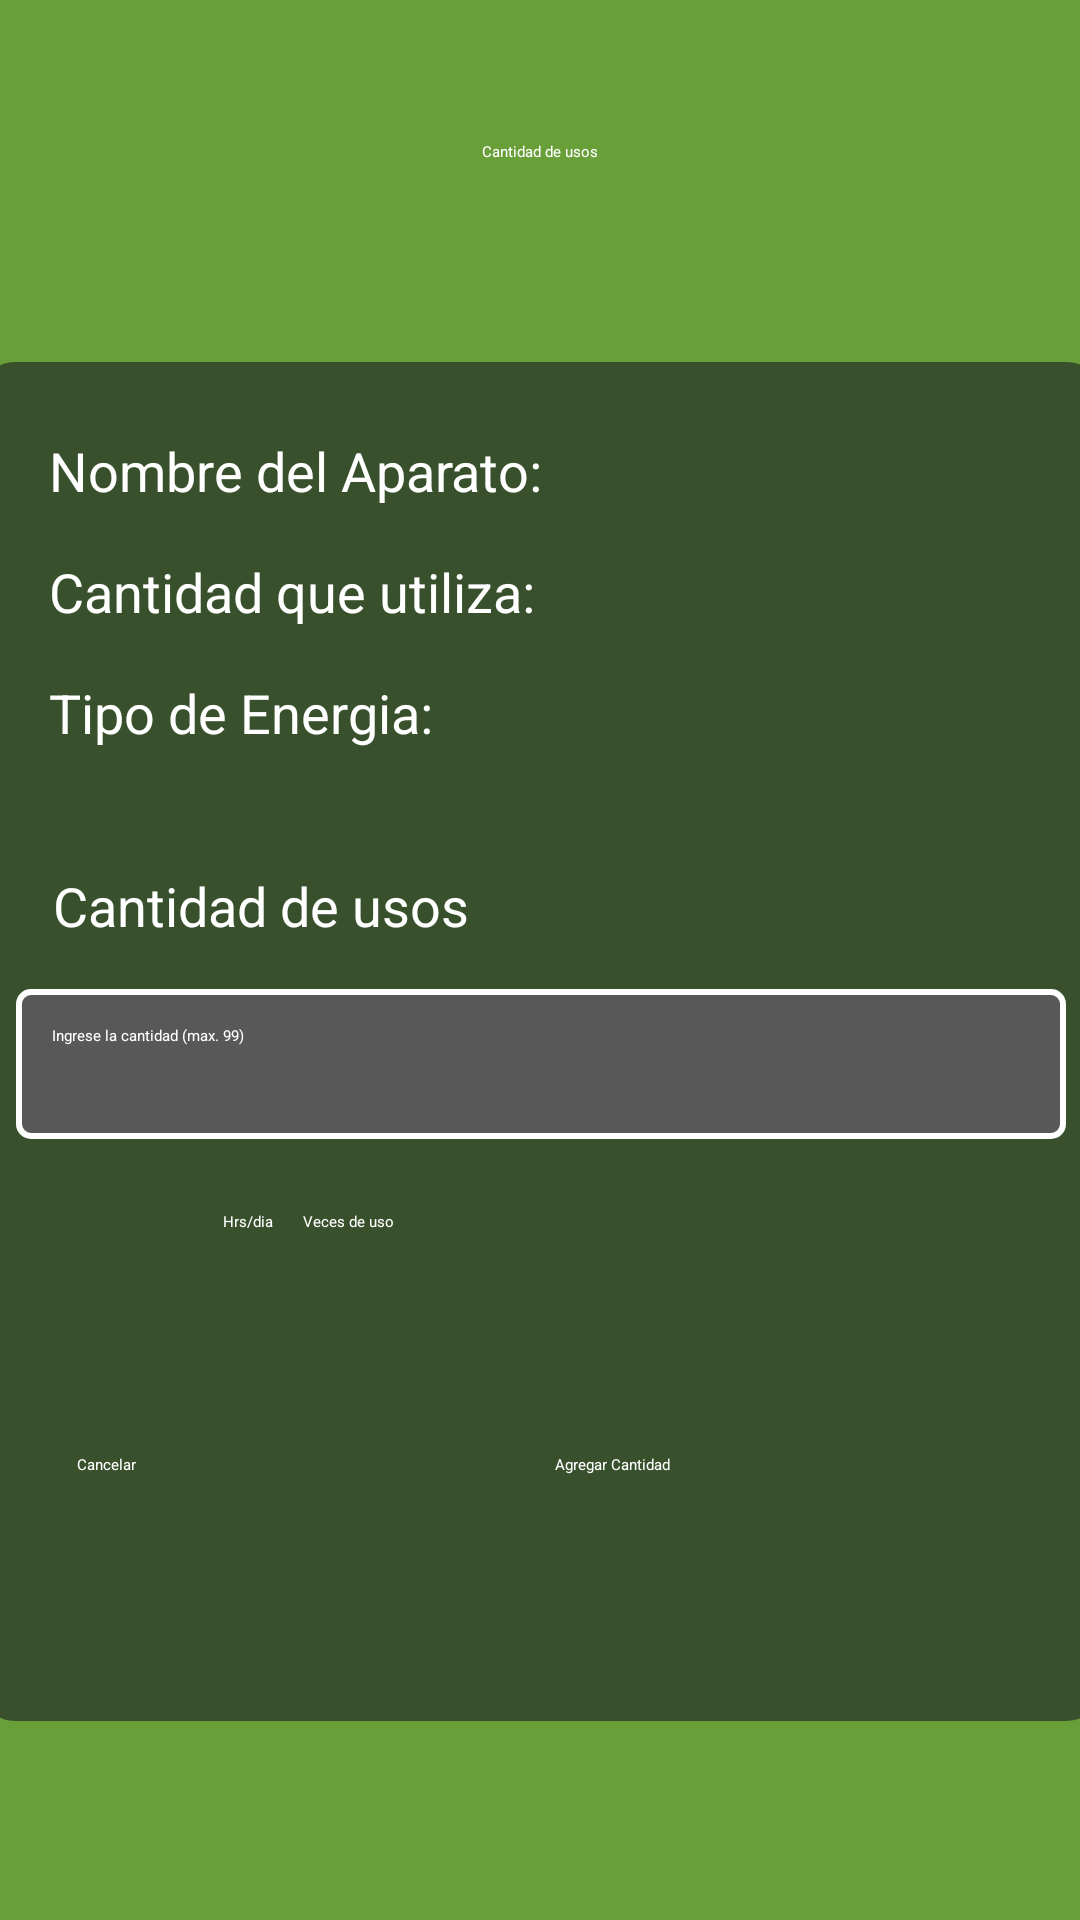

Here is an Android app screen rendered from its layout file. Give the layout XML and the strings, colors and styles it references.
<!-- AndroidManifest.xml: application theme Theme.Arreglado -->
<!-- res/layout/fragment_cantidad_usada.xml -->
<?xml version="1.0" encoding="utf-8"?>
<androidx.constraintlayout.widget.ConstraintLayout xmlns:android="http://schemas.android.com/apk/res/android"
    xmlns:app="http://schemas.android.com/apk/res-auto"
    xmlns:tools="http://schemas.android.com/tools"
    android:layout_width="match_parent"
    android:layout_height="match_parent"
    android:background="@color/verdedarkprima"
    tools:context=".Cantidad_usada">

    <TextView
        android:id="@+id/textView5"
        android:layout_width="wrap_content"
        android:layout_height="wrap_content"
        android:layout_marginStart="45dp"
        android:layout_marginTop="47dp"
        android:layout_marginEnd="45dp"
        android:text="@string/Cantus1"
        android:textAppearance="@style/TextAppearance.AppCompat.Display1"
        android:textColor="@color/blancotexto"
        app:layout_constraintEnd_toEndOf="parent"
        app:layout_constraintStart_toStartOf="parent"
        app:layout_constraintTop_toTopOf="parent" />

    <androidx.constraintlayout.widget.ConstraintLayout
        android:id="@+id/containerLayout"
        android:layout_width="376dp"
        android:layout_height="453dp"
        android:layout_margin="16dp"
        android:layout_marginTop="24dp"
        android:background="@drawable/borde_constraint"
        app:layout_constraintBottom_toBottomOf="parent"
        app:layout_constraintEnd_toEndOf="parent"
        app:layout_constraintStart_toStartOf="parent"
        app:layout_constraintTop_toBottomOf="@id/textView5">

        <TextView
            android:id="@+id/textViewNombreAparato"
            android:layout_width="0dp"
            android:layout_height="wrap_content"
            android:layout_marginStart="16dp"
            android:layout_marginTop="16dp"
            android:layout_marginEnd="16dp"
            android:background="@color/verdecuadro"
            android:text="@string/nombre_aparatos"
            android:textColor="@color/blancotexto"
            android:textSize="18sp"
            app:layout_constraintEnd_toEndOf="parent"
            app:layout_constraintStart_toStartOf="parent"
            app:layout_constraintTop_toTopOf="parent" />

        <TextView
            android:id="@+id/textViewCantidadUtiliza"
            android:layout_width="0dp"
            android:layout_height="wrap_content"
            android:layout_marginStart="16dp"
            android:layout_marginTop="16dp"
            android:layout_marginEnd="16dp"
            android:background="@color/verdecuadro"
            android:text="@string/CantidadUtil"
            android:textColor="@color/blancotexto"
            android:textSize="18sp"
            app:layout_constraintEnd_toEndOf="parent"
            app:layout_constraintStart_toStartOf="parent"
            app:layout_constraintTop_toBottomOf="@id/textViewNombreAparato" />

        <TextView
            android:id="@+id/textViewTipoEnergia"
            android:layout_width="0dp"
            android:layout_height="wrap_content"
            android:layout_marginStart="16dp"
            android:layout_marginTop="16dp"
            android:layout_marginEnd="16dp"
            android:background="@color/verdecuadro"
            android:text="@string/tipo_energia1"
            android:textColor="@color/blancotexto"
            android:textSize="18sp"
            app:layout_constraintEnd_toEndOf="parent"
            app:layout_constraintStart_toStartOf="parent"
            app:layout_constraintTop_toBottomOf="@id/textViewCantidadUtiliza" />

        <RadioGroup
            android:id="@+id/radioGroupTipoUso"
            android:layout_width="212dp"
            android:layout_height="57dp"
            android:layout_marginBottom="24dp"
            android:background="@color/verdecuadro"
            android:orientation="horizontal"
            app:layout_constraintBottom_toTopOf="@+id/buttonAgregarCantidad"
            app:layout_constraintEnd_toEndOf="parent"
            app:layout_constraintStart_toStartOf="parent">

            <RadioButton
                android:id="@+id/radioButtonHoras"
                android:layout_width="wrap_content"
                android:layout_height="wrap_content"
                android:layout_marginRight="5dp"
                android:text="@string/hrs"
                android:textColor="@color/blancotexto" />

            <RadioButton
                android:id="@+id/radioButtonVeces"
                android:layout_width="wrap_content"
                android:layout_height="wrap_content"
                android:layout_marginLeft="5dp"
                android:text="@string/VU"
                android:textColor="@color/blancotexto" />
        </RadioGroup>

        <EditText
            android:id="@+id/editTextCantidad"
            android:layout_width="350dp"
            android:layout_height="50dp"
            android:layout_marginTop="80dp"
            android:background="@drawable/edittext_borde"
            android:hint="Ingrese la cantidad (max. 99)"
            android:inputType="number"
            android:maxLength="2"
            android:textColor="@color/blancotexto"
            android:textColorHint="@color/blancotexto"
            app:layout_constraintEnd_toEndOf="parent"
            app:layout_constraintStart_toStartOf="parent"
            app:layout_constraintTop_toBottomOf="@id/textViewTipoEnergia" />

        <Button
            android:id="@+id/buttonAgregarCantidad"
            android:layout_width="150dp"
            android:layout_height="70dp"
            android:layout_marginStart="4dp"
            android:layout_marginEnd="24dp"
            android:layout_marginBottom="11dp"
            android:text="Agregar Cantidad"
            android:textColor="@color/blancotexto"
            android:theme="@style/Theme.Arreglado"
            app:layout_constraintBottom_toBottomOf="parent"
            app:layout_constraintEnd_toEndOf="parent"
            app:layout_constraintStart_toEndOf="@+id/buttonCancelar" />

        <Button
            android:id="@+id/buttonCancelar"
            android:layout_width="150dp"
            android:layout_height="70dp"
            android:layout_marginStart="24dp"
            android:layout_marginEnd="4dp"
            android:layout_marginBottom="11dp"
            android:text="Cancelar"
            android:textColor="@color/blancotexto"
            app:layout_constraintBottom_toBottomOf="parent"
            app:layout_constraintEnd_toStartOf="@+id/buttonAgregarCantidad"
            app:layout_constraintStart_toStartOf="parent" />

        <TextView
            android:id="@+id/textView9"
            android:layout_width="wrap_content"
            android:layout_height="wrap_content"
            android:layout_marginTop="40dp"
            android:layout_marginEnd="204dp"
            android:background="@color/verdecuadro"
            android:text="@string/Cantus1"
            android:textAppearance="@style/TextAppearance.AppCompat.Body1"
            android:textColor="@color/blancotexto"
            android:textSize="18sp"
            app:layout_constraintEnd_toEndOf="parent"
            app:layout_constraintTop_toBottomOf="@+id/textViewTipoEnergia" />

    </androidx.constraintlayout.widget.ConstraintLayout>

</androidx.constraintlayout.widget.ConstraintLayout>
<!-- resources referenced by this layout -->
<resources>
  <color name="blancotexto">#ffffff</color>
  <color name="verdecuadro">#38502c</color>
  <color name="verdedarkprima">#689f38</color>
  <!-- drawable borde_constraint (drawable) -->
  <shape xmlns:android="http://schemas.android.com/apk/res/android">
      <solid android:color="#38502c"/>
  
      <stroke
          android:width="2dp"
          android:color="#38502c" />
  
      <corners android:radius="12dp" />
  
      <padding
          android:left="8dp"
          android:top="8dp"
          android:right="8dp"
          android:bottom="8dp" />
  </shape>
  <!-- drawable edittext_borde (drawable) -->
  <?xml version="1.0" encoding="utf-8"?>
  <shape xmlns:android="http://schemas.android.com/apk/res/android">
      <solid android:color="@color/botonesgris" />
      <stroke
          android:width="2dp"
          android:color="@color/blancotexto" />
      <corners android:radius="4dp" />
      <padding
          android:left="12dp"
          android:top="12dp"
          android:right="12dp"
          android:bottom="12dp" />
  </shape>
  <string name="CantidadUtil">Cantidad que utiliza: </string>
  <string name="Cantus1">Cantidad de usos</string>
  <string name="VU">Veces de uso </string>
  <string name="hrs">Hrs/dia </string>
  <string name="nombre_aparatos">Nombre del Aparato: </string>
  <string name="tipo_energia1">Tipo de Energia: </string>
  <style name="Theme.Arreglado" parent="Base.Theme.Arreglado" />
  <color name="botonesgris">#585858</color>
  <style name="Base.Theme.Arreglado" parent="Theme.Material3.DayNight.NoActionBar">
          <item name="colorPrimary">@color/botonesgris</item>
          <item name="android:background">@color/verdedarkprima</item>
      </style>
</resources>
